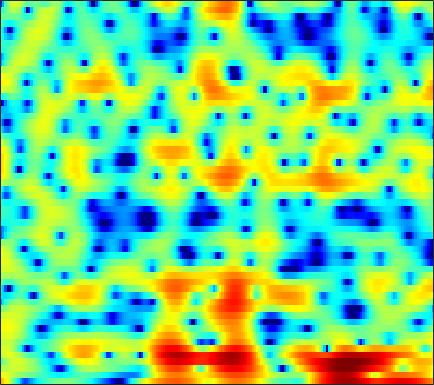

The file beside this chart, header and first rows:
7.314, 6.3665, 5.0216, 3.5709, 2.396, 0.68683, -1.2298, -2.8346, -5.2476, -7.9423, -10.467, -11.48, -10.957, -9.3858, -8.1937, -6.8347, -5.7335, -5.0248, -4.1884, -3.4435, -2.7683, -2.2987, -1.7376, -1.2528
4.657, 4.245, 3.701, 3.16, 2.756, 2.228, 1.716, 1.351, 0.8981, 0.4948, 0.1427, -0.09141, -0.3748, -0.6399, -0.8387, -1.111, -1.402, -1.636, -1.975, -2.346, -2.756, -3.088, -3.55, -4.015
1.322, 1.627, 1.985, 2.276, 2.447, 2.605, 2.685, 2.691, 2.63, 2.497, 2.296, 2.104, 1.796, 1.428, 1.112, 0.6285, 0.06684, -0.4054, -1.118, -1.944, -2.902, -3.726, -5.006, -6.569
-2.107, -0.702, 0.6795, 1.653, 2.18, 2.67, 2.955, 3.059, 3.052, 2.897, 2.614, 2.327, 1.864, 1.32, 0.8647, 0.1834, -0.5866, -1.23, -2.184, -3.222, -4.286, -5.037, -5.849, -6.285
2.258, 2.725, 3.211, 3.479, 3.52, 3.362, 2.979, 2.553, 1.807, 0.8855, -0.1114, -0.8283, -1.616, -2.127, -2.35, -2.538, -2.74, -2.998, -3.603, -4.625, -6.201, -7.852, -10.62, -12.38
3.094, 3.162, 3.142, 2.933, 2.606, 1.906, 0.8752, -0.1448, -1.917, -4.339, -7.77, -11.49, -17.33, -13.66, -10.08, -7.076, -5.227, -4.28, -3.398, -2.796, -2.348, -2.056, -1.632, -1.124
2.199, 2.444, 2.574, 2.5, 2.312, 1.884, 1.268, 0.7009, -0.1566, -1.064, -1.976, -2.61, -3.305, -3.751, -3.9, -3.921, -3.811, -3.671, -3.429, -3.123, -2.717, -2.368, -1.834, -1.24
3.082, 3.364, 3.565, 3.59, 3.507, 3.264, 2.859, 2.453, 1.793, 1.032, 0.1941, -0.479, -1.465, -2.584, -3.495, -4.782, -6.066, -6.933, -7.76, -7.927, -7.345, -6.582, -5.402, -4.219
4.024, 4.18, 4.289, 4.273, 4.179, 3.947, 3.587, 3.225, 2.613, 1.845, 0.9192, 0.1133, -1.149, -2.694, -4.09, -6.38, -9.386, -12.38, -17.66, -19.18, -14.39, -11.59, -8.977, -7.152
3.784, 3.869, 3.932, 3.916, 3.841, 3.663, 3.402, 3.15, 2.715, 2.137, 1.417, 0.7968, -0.113, -1.126, -1.96, -3.16, -4.384, -5.229, -6.17, -6.823, -7.178, -7.307, -7.38, -7.396
2.656, 2.767, 2.924, 3.066, 3.139, 3.168, 3.113, 3.018, 2.818, 2.523, 2.12, 1.746, 1.19, 0.5784, 0.08602, -0.6118, -1.341, -1.906, -2.68, -3.506, -4.438, -5.254, -6.577, -8.313
-0.6639, -0.1638, 0.5619, 1.251, 1.706, 2.185, 2.472, 2.561, 2.561, 2.462, 2.268, 2.04, 1.656, 1.22, 0.9101, 0.538, 0.1781, -0.09664, -0.4822, -0.9263, -1.485, -2.01, -2.913, -4.08
-8.111, -5.534, -3.28, -1.813, -1.011, -0.2009, 0.3875, 0.6651, 0.7937, 0.6519, 0.2866, -0.1161, -0.8185, -1.575, -2.047, -2.346, -2.144, -1.752, -1.056, -0.3795, 0.1634, 0.4726, 0.7451, 0.9069
-5.579, -5.696, -5.643, -5.356, -4.96, -4.189, -3.248, -2.557, -1.919, -1.838, -2.36, -3.132, -4.899, -8.113, -12.58, -26.45, -12.28, -7.547, -3.813, -1.427, 0.215, 1.121, 2.025, 2.681
-4.449, -6.617, -11.17, -22.11, -21.83, -10.66, -6.274, -4.357, -2.695, -1.719, -1.413, -1.534, -1.992, -2.609, -3.017, -3.152, -2.601, -1.814, -0.5788, 0.5756, 1.544, 2.107, 2.661, 3.005
-0.6854, -1.477, -2.467, -2.982, -2.977, -2.52, -1.601, -0.8841, -0.1771, 0.3275, 0.6927, 0.8049, 0.8046, 0.7756, 0.7751, 0.7865, 0.9039, 1.072, 1.344, 1.613, 1.827, 1.915, 1.88, 1.617
1.455, 1.513, 1.502, 1.459, 1.484, 1.524, 1.514, 1.533, 1.555, 1.433, 1.221, 1.038, 0.7236, 0.3314, 0.03724, -0.2756, -0.4639, -0.5243, -0.4835, -0.3129, -0.1259, -0.02866, -0.04198, -0.3152
2.61, 2.88, 3.071, 3.057, 2.985, 2.845, 2.543, 2.238, 1.811, 1.25, 0.4936, -0.1421, -1.129, -2.352, -3.416, -4.862, -6.161, -6.627, -6.192, -4.912, -3.498, -2.574, -1.628, -1.038
3.503, 3.567, 3.516, 3.331, 3.058, 2.575, 2.017, 1.49, 0.6571, -0.1986, -1.167, -2.019, -3.309, -4.916, -6.524, -9.622, -14.65, -19.41, -14.57, -9.005, -5.599, -3.8, -2.078, -0.8712
3.722, 3.533, 3.158, 2.668, 2.166, 1.278, 0.2606, -0.6259, -2.003, -3.317, -4.386, -4.986, -5.426, -5.551, -5.627, -5.708, -5.609, -5.356, -4.614, -3.514, -2.328, -1.488, -0.5187, 0.2573
3.225, 2.955, 2.492, 1.861, 1.296, 0.251, -1.257, -2.686, -5.343, -9.559, -15.92, -16.97, -10.97, -7.125, -5.191, -3.326, -2.029, -1.261, -0.4012, 0.2689, 0.808, 1.105, 1.377, 1.481
0.4966, 0.431, 0.4742, 0.4434, 0.3668, 0.06495, -0.6608, -1.377, -2.609, -4.117, -5.091, -5.141, -4.069, -2.436, -1.255, 0.1379, 1.205, 1.845, 2.463, 2.804, 2.889, 2.765, 2.335, 1.556
-10.12, -8.017, -5.197, -3.143, -2.175, -1.284, -0.7562, -0.6149, -0.4656, -0.3801, -0.2562, -0.0114, 0.4205, 1.012, 1.506, 2.136, 2.708, 3.059, 3.356, 3.455, 3.284, 2.955, 2.179, 0.9363
-10.04, -8.699, -6.574, -4.829, -3.788, -2.85, -2.165, -1.799, -1.481, -1.155, -0.8477, -0.5738, -0.1203, 0.3882, 0.8136, 1.382, 1.924, 2.26, 2.601, 2.783, 2.772, 2.623, 2.23, 1.621
-4.476, -4.403, -4.071, -3.8, -3.583, -3.392, -3.417, -3.441, -3.635, -3.812, -3.8, -3.662, -3.142, -2.328, -1.607, -0.5985, 0.3539, 0.9729, 1.676, 2.183, 2.515, 2.647, 2.688, 2.587
-2.736, -2.793, -2.902, -3.073, -3.328, -3.738, -4.458, -5.211, -6.54, -8.513, -10.79, -11.88, -10.55, -7.458, -5.289, -2.9, -1.077, 0.01575, 1.162, 1.999, 2.591, 2.895, 3.145, 3.244
-2.447, -2.545, -2.814, -3.053, -3.308, -3.804, -4.416, -5.191, -6.477, -8.482, -10.94, -12.24, -10.73, -7.362, -5.082, -2.635, -0.7996, 0.2965, 1.401, 2.208, 2.755, 3.022, 3.208, 3.248
-3.403, -3.853, -4.249, -4.425, -4.279, -4.033, -3.734, -3.548, -3.476, -3.353, -3.224, -2.947, -2.343, -1.453, -0.714, 0.258, 1.15, 1.704, 2.279, 2.663, 2.851, 2.874, 2.76, 2.489
-5.76, -8.18, -11.15, -10.85, -8.477, -5.496, -3.517, -2.268, -1.169, -0.248, 0.4354, 0.8994, 1.468, 1.954, 2.293, 2.654, 2.933, 3.032, 3.064, 2.943, 2.678, 2.384, 1.864, 1.143
-3.041, -5.092, -7.295, -7.185, -5.55, -3.419, -1.567, -0.5666, 0.6143, 1.431, 2.121, 2.516, 2.938, 3.209, 3.324, 3.331, 3.14, 2.876, 2.382, 1.729, 1.005, 0.4313, -0.3172, -1.084
2.505, 1.781, 1.041, 0.4373, 0.2756, 0.1697, 0.2886, 0.4077, 0.6666, 1.056, 1.489, 1.828, 2.163, 2.392, 2.386, 2.157, 1.576, 0.9333, -0.3431, -2, -3.999, -5.38, -6.329, -5.863
5.434, 4.762, 3.67, 2.541, 1.509, 0.1972, -1.322, -2.181, -3.015, -2.764, -1.862, -1.034, -0.02442, 0.6316, 0.8737, 0.796, 0.2887, -0.4907, -2.057, -4.542, -8.372, -12.84, -17.06, -10.49
6.265, 5.464, 4.04, 2.42, 0.7607, -1.785, -5.696, -9.773, -26.61, -14.22, -7.381, -4.87, -2.549, -1.228, -0.5979, -0.2413, -0.3095, -0.6955, -1.432, -2.502, -3.554, -4.183, -4.536, -4.12
6.148, 5.315, 3.991, 2.427, 1.061, -0.8683, -2.968, -4.244, -5.541, -5.511, -4.693, -3.761, -2.624, -1.641, -1.124, -0.6826, -0.6116, -0.7389, -1.215, -1.905, -2.806, -3.452, -4.19, -4.56
6.194, 5.387, 4.198, 2.749, 1.623, -0.08174, -1.682, -2.786, -3.767, -4.132, -3.85, -3.201, -2.252, -1.271, -0.6802, -0.1383, 0.04242, -0.02839, -0.5329, -1.479, -3.024, -4.728, -8.101, -13.63
5.471, 4.712, 3.503, 1.968, 0.7026, -1.495, -4.07, -6.79, -10.68, -12.66, -9.014, -6.336, -3.509, -1.56, -0.4717, 0.4962, 1.049, 1.143, 0.9635, 0.3327, -0.7025, -1.784, -3.415, -4.839
2.931, 2.233, 1.103, -0.1658, -1.244, -2.888, -4.8, -6.638, -8.717, -9.377, -7.531, -5.512, -3.204, -1.356, -0.3066, 0.7514, 1.464, 1.761, 1.908, 1.796, 1.47, 1.149, 0.6818, 0.3176
-0.5277, -1.34, -2.399, -3.077, -3.6, -3.861, -4.122, -4.08, -3.962, -3.509, -2.668, -1.99, -0.9016, 0.12, 0.8259, 1.628, 2.204, 2.536, 2.763, 2.814, 2.682, 2.487, 2.085, 1.581
-5.121, -7.092, -9.354, -9.981, -8.978, -7.197, -5.521, -4.387, -3.208, -2.1, -1.121, -0.4233, 0.4649, 1.287, 1.865, 2.533, 3.061, 3.367, 3.635, 3.719, 3.616, 3.393, 2.907, 2.136
-7.737, -10.68, -15.77, -16.36, -13.03, -9.256, -6.483, -5.15, -3.568, -2.382, -1.44, -0.7335, 0.07698, 0.8821, 1.445, 2.16, 2.813, 3.211, 3.638, 3.868, 3.905, 3.768, 3.382, 2.678
-6.034, -6.884, -7.435, -7.407, -7.216, -6.288, -5.425, -4.853, -4.154, -3.717, -3.335, -3.003, -2.487, -1.686, -0.9661, 0.07762, 1.153, 1.842, 2.65, 3.234, 3.577, 3.683, 3.594, 3.292
-7.246, -7.286, -6.78, -6.271, -5.564, -5.058, -4.81, -4.629, -5.075, -5.84, -7.041, -8.296, -9.1, -7.987, -6.064, -3.417, -1.214, 0.1366, 1.514, 2.542, 3.22, 3.555, 3.767, 3.786
-21.82, -14.29, -9.034, -6.104, -4.81, -3.904, -3.527, -3.722, -4.463, -5.861, -8.264, -11.04, -15.21, -12.56, -8.658, -4.726, -1.991, -0.4114, 1.122, 2.205, 2.932, 3.257, 3.512, 3.547
-4.252, -4.039, -2.94, -1.872, -1.406, -0.9373, -0.9346, -1.31, -1.848, -2.691, -3.653, -4.125, -4.347, -3.941, -3.152, -1.832, -0.5425, 0.3747, 1.366, 2.01, 2.347, 2.373, 2.156, 1.721
3.109, 2.906, 2.689, 2.48, 2.337, 1.933, 1.252, 0.6433, -0.4529, -1.756, -3.007, -3.722, -4.101, -3.594, -2.834, -1.603, -0.4174, 0.2848, 0.9835, 1.307, 1.171, 0.779, -0.3196, -2.11
5.12, 4.851, 4.438, 3.981, 3.593, 2.814, 1.773, 0.8249, -1.038, -3.662, -7.601, -12.27, -18.35, -10.5, -6.888, -3.939, -2.034, -1.158, -0.4615, -0.225, -0.4354, -0.8664, -1.821, -3.283
4.096, 3.912, 3.717, 3.486, 3.187, 2.688, 1.975, 1.212, -0.113, -1.786, -3.712, -5.104, -5.976, -5.3, -4.333, -3.095, -2.252, -1.88, -1.752, -1.936, -2.274, -2.593, -2.917, -3.117
0.8864, 1.095, 1.565, 2.027, 2.283, 2.513, 2.514, 2.327, 1.978, 1.486, 0.9413, 0.5354, 0.1259, -0.1452, -0.3172, -0.5635, -1.022, -1.534, -2.544, -3.935, -5.558, -6.624, -7.138, -6.242
-7.652, -5.182, -2.403, -0.4116, 0.7048, 1.783, 2.474, 2.785, 3.054, 3.131, 3.053, 2.921, 2.661, 2.287, 1.911, 1.225, 0.2691, -0.71, -2.475, -5.061, -9.145, -14.47, -21.37, -11.41
-8.737, -6.678, -4.004, -1.953, -0.7603, 0.446, 1.349, 1.917, 2.444, 2.79, 2.976, 3.036, 2.968, 2.736, 2.45, 1.888, 1.133, 0.4014, -0.7793, -2.145, -3.53, -4.381, -4.898, -4.586
-3.572, -3.349, -2.787, -2.088, -1.536, -0.7584, 0.008784, 0.5335, 1.159, 1.692, 2.116, 2.337, 2.509, 2.532, 2.45, 2.215, 1.818, 1.448, 0.854, 0.1953, -0.4671, -0.9077, -1.419, -1.792
-2.556, -2.861, -3.185, -3.256, -3.063, -2.537, -1.77, -1.142, -0.2163, 0.6441, 1.378, 1.817, 2.282, 2.591, 2.718, 2.765, 2.663, 2.502, 2.194, 1.779, 1.271, 0.8358, 0.1921, -0.5408
-3.143, -4.352, -6.152, -7.746, -8.199, -7.298, -5.341, -3.735, -1.92, -0.4385, 0.7295, 1.452, 2.201, 2.752, 3.051, 3.302, 3.422, 3.404, 3.261, 2.978, 2.552, 2.118, 1.394, 0.4614
-3.401, -5.234, -8.634, -14.4, -19.62, -13.37, -7.939, -5.408, -2.982, -1.256, 0.02863, 0.7971, 1.6, 2.238, 2.63, 3.042, 3.333, 3.469, 3.51, 3.392, 3.102, 2.763, 2.123, 1.255
-1.768, -2.652, -3.794, -4.626, -4.914, -4.608, -3.792, -3.045, -2.095, -1.357, -0.7896, -0.4597, 0.02089, 0.5569, 0.9975, 1.627, 2.178, 2.539, 2.877, 3.025, 2.963, 2.79, 2.368, 1.734
-0.6131, -0.869, -1.008, -0.9717, -0.9223, -0.7599, -0.6435, -0.5903, -0.8545, -1.425, -2.303, -3.024, -3.569, -3.124, -2.198, -0.724, 0.6149, 1.403, 2.186, 2.67, 2.893, 2.9, 2.72, 2.323
-3.441, -2.869, -1.34, 0.1032, 1.011, 1.73, 1.98, 1.771, 0.9728, -0.5972, -3.4, -6.888, -18.38, -13.07, -6.64, -2.514, -0.2362, 0.7883, 1.66, 2.171, 2.496, 2.646, 2.745, 2.664
-12.37, -7.522, -2.585, 0.287, 1.688, 2.82, 3.311, 3.275, 2.883, 1.998, 0.7616, -0.2584, -1.306, -1.54, -1.265, -0.7586, -0.5097, -0.6247, -1.143, -1.779, -1.976, -1.58, -0.6433, 0.2784
